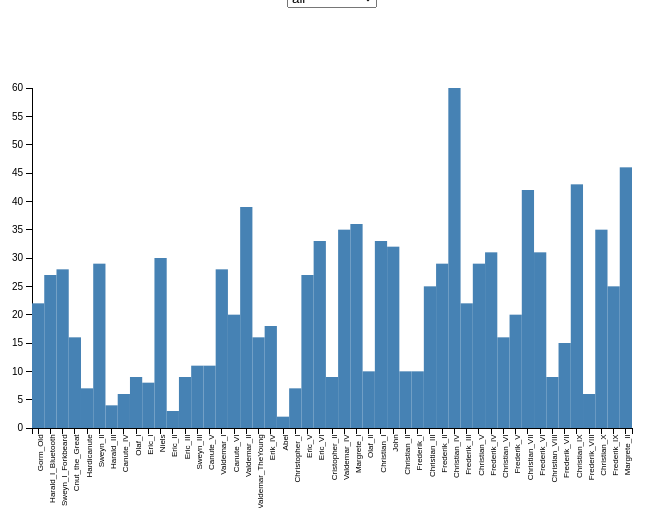
D3 v3 page, settled after 360 driven frames (6 s of simulated time); the page loaded 1 data file(s).



var margin = {top: 80, right: 180, bottom: 80, left: 180},
    width = 960 - margin.left - margin.right,
    height = 500 - margin.top - margin.bottom;

var svg = d3.select("body").select("#royal_barplot").select("svg")
	.attr("width", width + margin.left + margin.right)
    .attr("height", height + margin.top + margin.bottom)
	.append("g")
    .attr("transform", "translate(" + margin.left + "," + margin.top + ")");

d3.tsv("royal_barplot_data.tsv", function(error, data){
	if (error) throw error;
	// filter year
	// Get every column value for the drop down menus
	var elements = Object.keys(data[0])
		.filter(function(d){
			return ((d != "Names") & (d != "Dynasty") & (d != "DynastyId"));
		});
	var elements_dynasty = ["all", "Gorm", "Estridsen", "Oldenburg", "Glucksburg"];
	
	var selection = elements[0];
	var selection_dynasty = elements_dynasty[0];
	
	//scale y and x axis
	var y = d3.scale.linear()
			.domain([0, d3.max(data, function(d){
				return +d[selection];
			})])
			.range([height, 0]);
	var x = d3.scale.ordinal()
			.domain(data.map(function(d){ return d.Names;}))
			.rangeBands([0, width]);

	//define y and x axis
	var xAxis = d3.svg.axis()
		.scale(x)
	    .orient("bottom");
	var yAxis = d3.svg.axis()
		.scale(y)
	    .orient("left");
		
	//create svg
	svg.append("g")
    	.attr("class", "x axis")
    	.attr("transform", "translate(0," + height + ")")
    	.call(xAxis)
    	.selectAll("text")
    	.style("font-size", "8px")
      	.style("text-anchor", "end")
      	.attr("dx", "-.8em")
      	.attr("dy", "-.55em")
      	.attr("transform", "rotate(-90)" );


 	svg.append("g")
    	.attr("class", "y axis")
    	.call(yAxis);
	
	//add the bars of the bar plot
	svg.selectAll("rectangle")
		.data(data)
		.enter()
		.append("rect")
		.attr("class","rectangle")
		.attr("width", width/data.length)
		.attr("height", function(d){
			return height - y(+d[selection]);
		})
		.attr("x", function(d, i){
			return (width / data.length) * i ;
		})
		.attr("y", function(d){
			return y(+d[selection]);
		})
		.append("title")
		.text(function(d){
			return d.Names + " : " + d[selection];
		});
	
	//define the first dropdown menu object and it's on change effect
	var selector = d3.select("#drop")
    	.append("select")
    	.attr("id","dropdown")
    	.on("change", function(d){
        	selection_dynasty = document.getElementById("dropdown_dynasty");
			selection = document.getElementById("dropdown");
			var startId = -1;
			var maxId = 0;
			y.domain([0, d3.max(data, function(d,i){ //redefine y axis
				if(selection_dynasty.value == d.Dynasty && startId == -1){
					startId = i;
				}
				if(selection_dynasty.value == d.Dynasty){
					maxId = parseInt(d.DynastyId);
					return +d[selection.value];
				}
				else if(selection_dynasty.value == "all"){
					return +d[selection.value];
				}
			})]);
			
			var xdomain = data.map(function(d){ //redefine x axis
				if(selection_dynasty.value == d.Dynasty){
					return d.Names;
				}
				else if(selection_dynasty.value == "all"){
					return d.Names;
				}
			})
			console.log(maxId);
			console.log(startId);
			console.log(xdomain.slice(startId, startId+maxId+1));
			if(selection_dynasty.value == "all"){
				x.domain(xdomain); 
			}
			else{
				x.domain(xdomain.slice(startId, startId+maxId+1));
			}
			
			
			
        	d3.selectAll(".rectangle") //redraw bar plot
           		.transition()
				.attr("width", function(d){
					if(selection_dynasty.value == d.Dynasty){
						return (width / (maxId+1));
					}
					else if(selection_dynasty.value == "all"){
						return (width / data.length);
					}			
				})
	            .attr("height", function(d){
					return height - y(+d[selection.value]);
				})
				.attr("x", function(d, i){
					if(selection_dynasty.value == d.Dynasty){
						return (width / (maxId+1)) * (d.DynastyId);
					}
					else if(selection_dynasty.value == "all"){
						return (width / data.length) * i;
					}
				})
				.attr("y", function(d){
					return y(+d[selection.value]);
				})
           		.ease("linear")
           		.select("title")
           		.text(function(d){
           			return d.Names + " : " + d[selection.value];
           		});
			//redraw y and x axis
           	d3.selectAll("g.y.axis")
           		.transition()
           		.call(yAxis);
			d3.selectAll("g.x.axis")
           		.transition()
           		.call(xAxis)
				.selectAll("text")
				.style("font-size", "8px")
				.style("text-anchor", "end")
				.attr("dx", "-.8em")
				.attr("dy", "-.55em")
				.attr("transform", "rotate(-90)" );
         });
	
	//draw drop down menu
    selector.selectAll("option")
      .data(elements)
      .enter().append("option")
      .attr("value", function(d){
        return d;
      })
      .text(function(d){
        return d;
      })
	
	//define the second dropdown menu object and it's on change effect
	var selectorDynasty = d3.select("#drop_dynasty")
    	.append("select")
    	.attr("id","dropdown_dynasty")
    	.on("change", function(d){
			selection_dynasty = document.getElementById("dropdown_dynasty");
			selection = document.getElementById("dropdown");
			var startId = -1;
			var maxId = 0;
			y.domain([0, d3.max(data, function(d,i){ //Redefine y axis
				if(selection_dynasty.value == d.Dynasty && startId == -1){
					startId = i;
				}
				if(selection_dynasty.value == d.Dynasty){
					maxId = parseInt(d.DynastyId);
					return +d[selection.value];
				}
				else if(selection_dynasty.value == "all"){
					return +d[selection.value];
				}
				
			})]);
			
			var xdomain = data.map(function(d){ //Redefine x axis
				if(selection_dynasty.value == d.Dynasty){
					return d.Names;
				}
				else if(selection_dynasty.value == "all"){
					return d.Names;
				}
			})
			console.log(maxId);
			console.log(startId);
			console.log(xdomain.slice(startId, startId+maxId+1));
			if(selection_dynasty.value == "all"){
				x.domain(xdomain);
			}
			else{
				x.domain(xdomain.slice(startId, startId+maxId+1));
			}
			
			
			//Redraw bar plot
        	d3.selectAll(".rectangle")
           		.transition()
				.attr("width", function(d){
					if(selection_dynasty.value == d.Dynasty){
						return (width / (maxId+1));
					}
					else if(selection_dynasty.value == "all"){
						return (width / data.length);
					}
					
				})
	            .attr("height", function(d){
					return height - y(+d[selection.value]);
				})
				.attr("x", function(d, i){
					if(selection_dynasty.value == d.Dynasty){
						return (width / (maxId+1)) * (d.DynastyId);
					}
					else if(selection_dynasty.value == "all"){
						return (width / data.length) * i;
					}
				})
				.attr("y", function(d){
					return y(+d[selection.value]);
				})
           		.ease("linear")
           		.select("title")
           		.text(function(d){
           			return d.Names + " : " + d[selection.value];
           		});
			//redraw y and x axis
           	d3.selectAll("g.y.axis")
           		.transition()
           		.call(yAxis);
			d3.selectAll("g.x.axis")
           		.transition()
           		.call(xAxis)
				.selectAll("text")
				.style("font-size", "8px")
				.style("text-anchor", "end")
				.attr("dx", "-.8em")
				.attr("dy", "-.55em")
				.attr("transform", "rotate(-90)" );
		});
	//Draw second drop down menu
    selectorDynasty.selectAll("option")
      .data(elements_dynasty)
      .enter().append("option")
      .attr("value", function(d){
        return d;
      })
      .text(function(d){
        return d;
      })

});



### data: royal_barplot_data.tsv
Dynasty	Names	DynastyId	YearsInPower	AgeStartReign	AgeEndReign	AgeDeath	AgeAvg
Gorm	Gorm_Old	0	22	38	60	60	46
Gorm	Harald_I_Bluetooth	1	27	15	42	42	46
Gorm	Sweyn_I_Forkbeard	2	28	26	54	54	46
Gorm	Cnut_the_Great	3	16	34	50	50	46
Gorm	Hardicanute	4	7	15	22	22	46
Estridsen	Sweyn_II	0	29	28	57	57	44
Estridsen	Harald_III	1	4	36	40	40	44
Estridsen	Canute_IV	2	6	38	44	44	44
Estridsen	Olaf_I	3	9	36	45	45	44
Estridsen	Eric_I	4	8	45	53	53	44
Estridsen	Niels	5	30	39	69	69	44
Estridsen	Eric_II	6	3	44	47	47	44
Estridsen	Eric_III	7	9	17	26	26	44
Estridsen	Sweyn_III	8	11	21	32	32	44
Estridsen	Canute_V	9	11	17	28	28	44
Estridsen	Valdemar_I	10	28	23	51	51	44
Estridsen	Canute_VI	11	20	19	39	39	44
Estridsen	Valdemar_II	12	39	32	70	70	44
Estridsen	Valdemar_TheYoung	13	16	6	22	22	44
Estridsen	Erik_IV	14	18	16	34	34	44
Estridsen	Abel	15	2	32	34	34	44
Estridsen	Christopher_I	16	7	33	40	40	44
Estridsen	Eric_V	17	27	10	37	37	44
Estridsen	Eric_VI	18	33	12	45	45	44
Estridsen	Cristopher_II	19	9	40	55	55	44
Estridsen	Valdemar_IV	20	35	20	55	55	44
Estridsen	Margrete_I	21	36	23	59	59	44
Estridsen	Olaf_II	22	10	6	16	16	44
Oldenburg	Christian_I	0	33	22	55	55	58
Oldenburg	John	1	32	26	58	58	58
Oldenburg	Christian_II	2	10	32	42	77	58
Oldenburg	Frederik_I	3	10	51	61	61	58
Oldenburg	Christian_III	4	25	31	56	55	58
Oldenburg	Frederik_II	5	29	25	53	53	58
Oldenburg	Christian_IV	6	60	11	70	70	58
Oldenburg	Frederik_III	7	22	39	60	60	58
Oldenburg	Christian_V	8	29	24	53	53	58
Oldenburg	Frederik_IV	9	31	28	59	59	58
Oldenburg	Christian_VI	10	16	31	46	46	58
Oldenburg	Frederik_V	11	20	23	42	42	58
Oldenburg	Christian_VII	12	42	17	59	59	58
Oldenburg	Frederik_VI	13	31	40	71	71	58
Oldenburg	Christian_VIII	14	9	53	61	61	58
Oldenburg	Frederik_VII	15	15	40	55	55	58
Glucksburg	Christian_IX	0	43	45	87	87	76
Glucksburg	Frederik_VIII	1	6	63	68	68	76
Glucksburg	Christian_X	2	35	42	76	76	76
Glucksburg	Frederik_IX	3	25	48	72	72	76
Glucksburg	Margrete_II	4	46	32	78	78	76